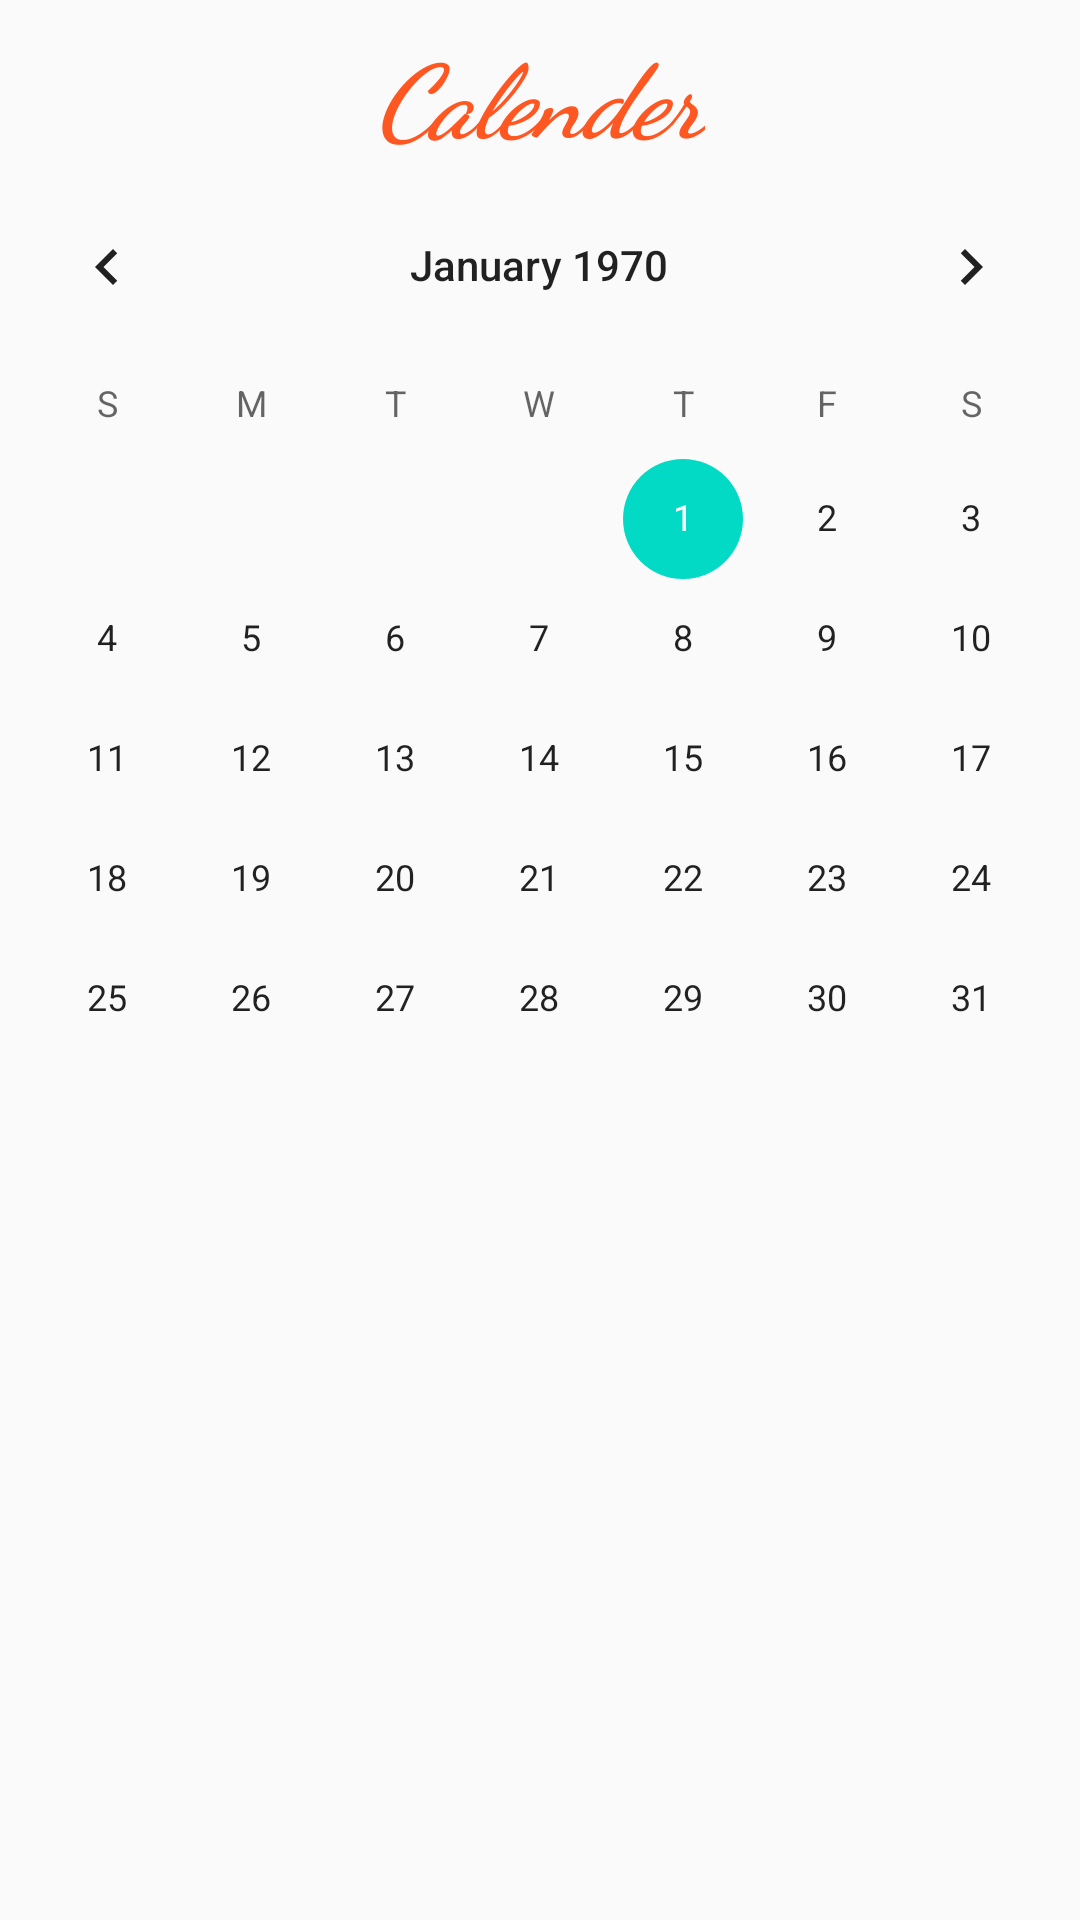

Reconstruct the res/layout file that produces this screen, plus the resources it refers to.
<!-- AndroidManifest.xml: application theme AppTheme -->
<!-- res/layout/activity_appointment_list__view.xml -->
<?xml version="1.0" encoding="utf-8"?>
<androidx.constraintlayout.widget.ConstraintLayout xmlns:android="http://schemas.android.com/apk/res/android"
    xmlns:app="http://schemas.android.com/apk/res-auto"
    xmlns:tools="http://schemas.android.com/tools"
    android:layout_width="match_parent"
    android:layout_height="match_parent"
    tools:context=".SelectDate_View">

    <TextView
        android:id="@+id/tv_Header"
        android:layout_width="wrap_content"
        android:layout_height="wrap_content"
        android:layout_marginTop="8dp"
        android:fontFamily="cursive"
        android:text="Calender"
        android:textAlignment="center"
        android:textAppearance="@style/TextAppearance.AppCompat.Display1"
        android:textColor="#FF5722"
        android:textStyle="bold|italic"
        app:layout_constraintEnd_toEndOf="parent"
        app:layout_constraintStart_toStartOf="parent"
        app:layout_constraintTop_toTopOf="parent" />

    <CalendarView
        android:id="@+id/calendarView"
        android:layout_width="376dp"
        android:layout_height="310dp"
        app:layout_constraintEnd_toEndOf="parent"
        app:layout_constraintHorizontal_bias="0.542"
        app:layout_constraintStart_toStartOf="parent"
        app:layout_constraintTop_toBottomOf="@+id/tv_Header" />

    <androidx.recyclerview.widget.RecyclerView
        android:id="@+id/rV_aptDates"
        android:layout_width="409dp"
        android:layout_height="403dp"
        android:layout_marginStart="32dp"
        android:layout_marginTop="16dp"
        android:layout_marginEnd="32dp"
        android:layout_marginBottom="8dp"
        app:layout_constraintBottom_toBottomOf="parent"
        app:layout_constraintEnd_toEndOf="parent"
        app:layout_constraintStart_toStartOf="parent"
        app:layout_constraintTop_toBottomOf="@+id/calendarView" />

</androidx.constraintlayout.widget.ConstraintLayout>
<!-- resources referenced by this layout -->
<resources>
  <style name="AppTheme" parent="Theme.AppCompat.Light.DarkActionBar">
          
          <item name="colorPrimary">@color/colorPrimary</item>
          <item name="colorPrimaryDark">@color/colorPrimaryDark</item>
          <item name="colorAccent">@color/colorAccent</item>
      </style>
  <!-- not gathered from this repository: default colours our renderer supplied (Android Studio template values) -->
  <color name="colorPrimary">#FF6200EE</color>
  <color name="colorPrimaryDark">#FF3700B3</color>
  <color name="colorAccent">#FF03DAC5</color>
</resources>
